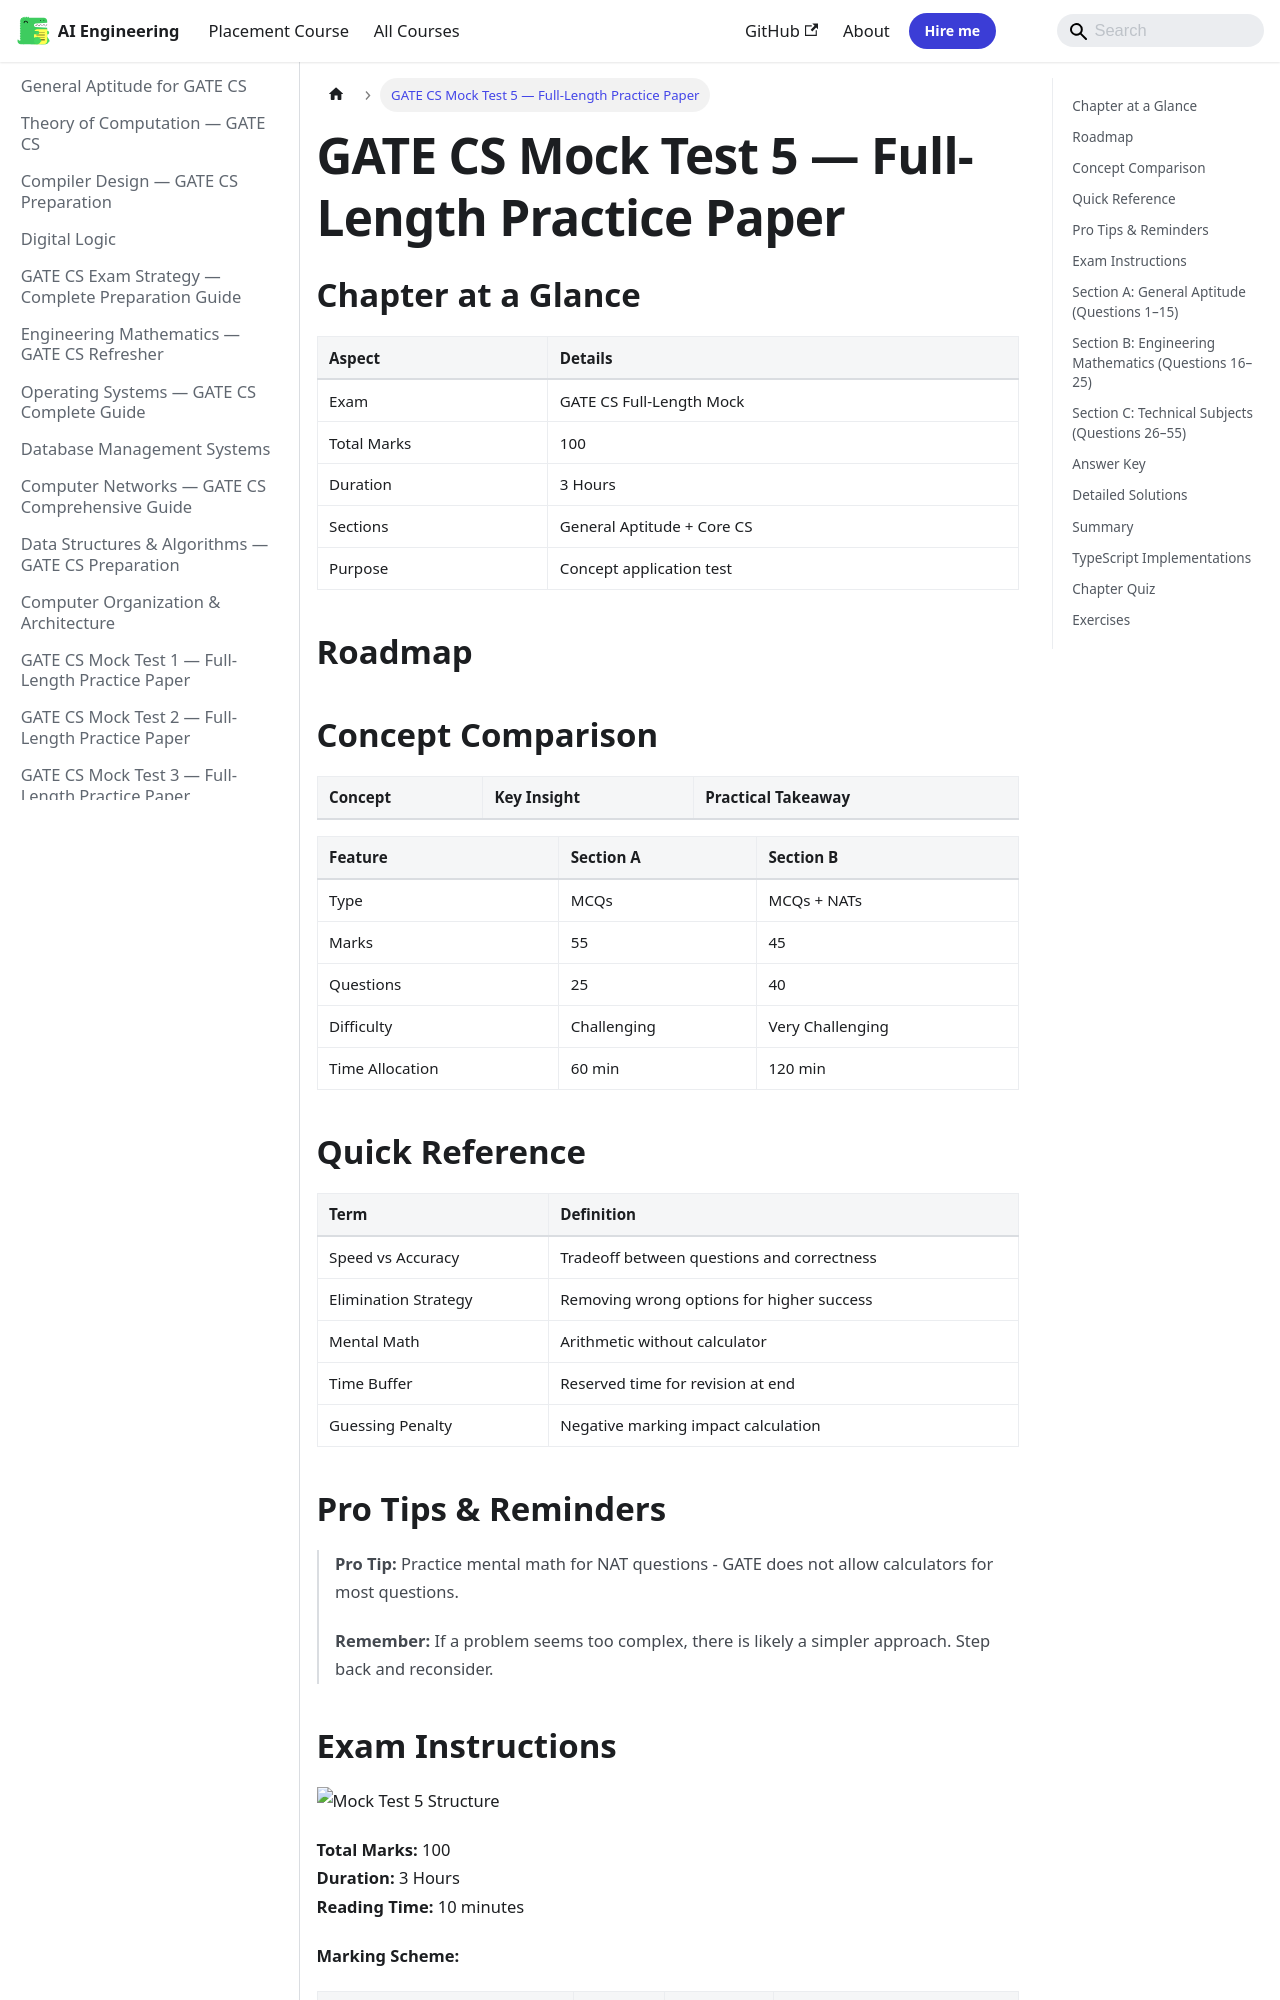

repository: Raushan666java/ai-engineering-journey · page: gate-cs-preparation/19-mock-test-5/index.html · generator: mkdocs

---
description: "Total Marks: 100 Duration: 3 Hours Reading Time: 10 minutes"
---
## Chapter at a Glance

| Aspect | Details |
|--------|---------|
| Exam | GATE CS Full-Length Mock |
| Total Marks | 100 |
| Duration | 3 Hours |
| Sections | General Aptitude + Core CS |
| Purpose | Concept application test |

## Roadmap

```mermaid
flowchart LR
    A[GA Section A] --> B[Logic]
    C[GA Section B] --> D[Data Interpretation]
    E[Core CS] --> F[Application]
    B --> G[Score]
    D --> G
    F --> G
    G --> H[Concept Review]
```

## Concept Comparison

| Concept | Key Insight | Practical Takeaway |
|--------|-------------|-------------------|

| Feature | Section A | Section B |
|--- |--- |--- |
| Type | MCQs | MCQs + NATs |
| Marks | 55 | 45 |
| Questions | 25 | 40 |
| Difficulty | Challenging | Very Challenging |
| Time Allocation | 60 min | 120 min |

## Quick Reference

| Term | Definition |
|--- |--- |
| Speed vs Accuracy | Tradeoff between questions and correctness |
| Elimination Strategy | Removing wrong options for higher success |
| Mental Math | Arithmetic without calculator |
| Time Buffer | Reserved time for revision at end |
| Guessing Penalty | Negative marking impact calculation |

## Pro Tips & Reminders

> **Pro Tip:** Practice mental math for NAT questions - GATE does not allow calculators for most questions.
>
> **Remember:** If a problem seems too complex, there is likely a simpler approach. Step back and reconsider.


## Exam Instructions

![Mock Test 5 Structure](https://raw.githubusercontent.com/Raushan666java/ai-engineering-journey/main/docs/assets/images/diagrams/gate-cs-preparation/19-mock-test-5.png)

**Total Marks:** 100  
**Duration:** 3 Hours  
**Reading Time:** 10 minutes

**Marking Scheme:**

| Questions | Type | Marks | Negative Marking |
|-----------|------|-------|-----------------|
| Q1–Q10 (GA) | MCQ | 1 each | −1/3 |
| Q11–Q15 (GA) | MCQ | 2 each | −2/3 |
| Q16–Q20 (Math) | MCQ | 1 each | −1/3 |
| Q21–Q25 (Math) | MCQ | 2 each | −2/3 |
| Q26–Q45 (Technical) | MCQ | 1 each | −1/3 |
| Q46–Q55 (Technical) | MCQ | 2 each | −2/3 |

All questions are MCQs with one correct answer.

---
